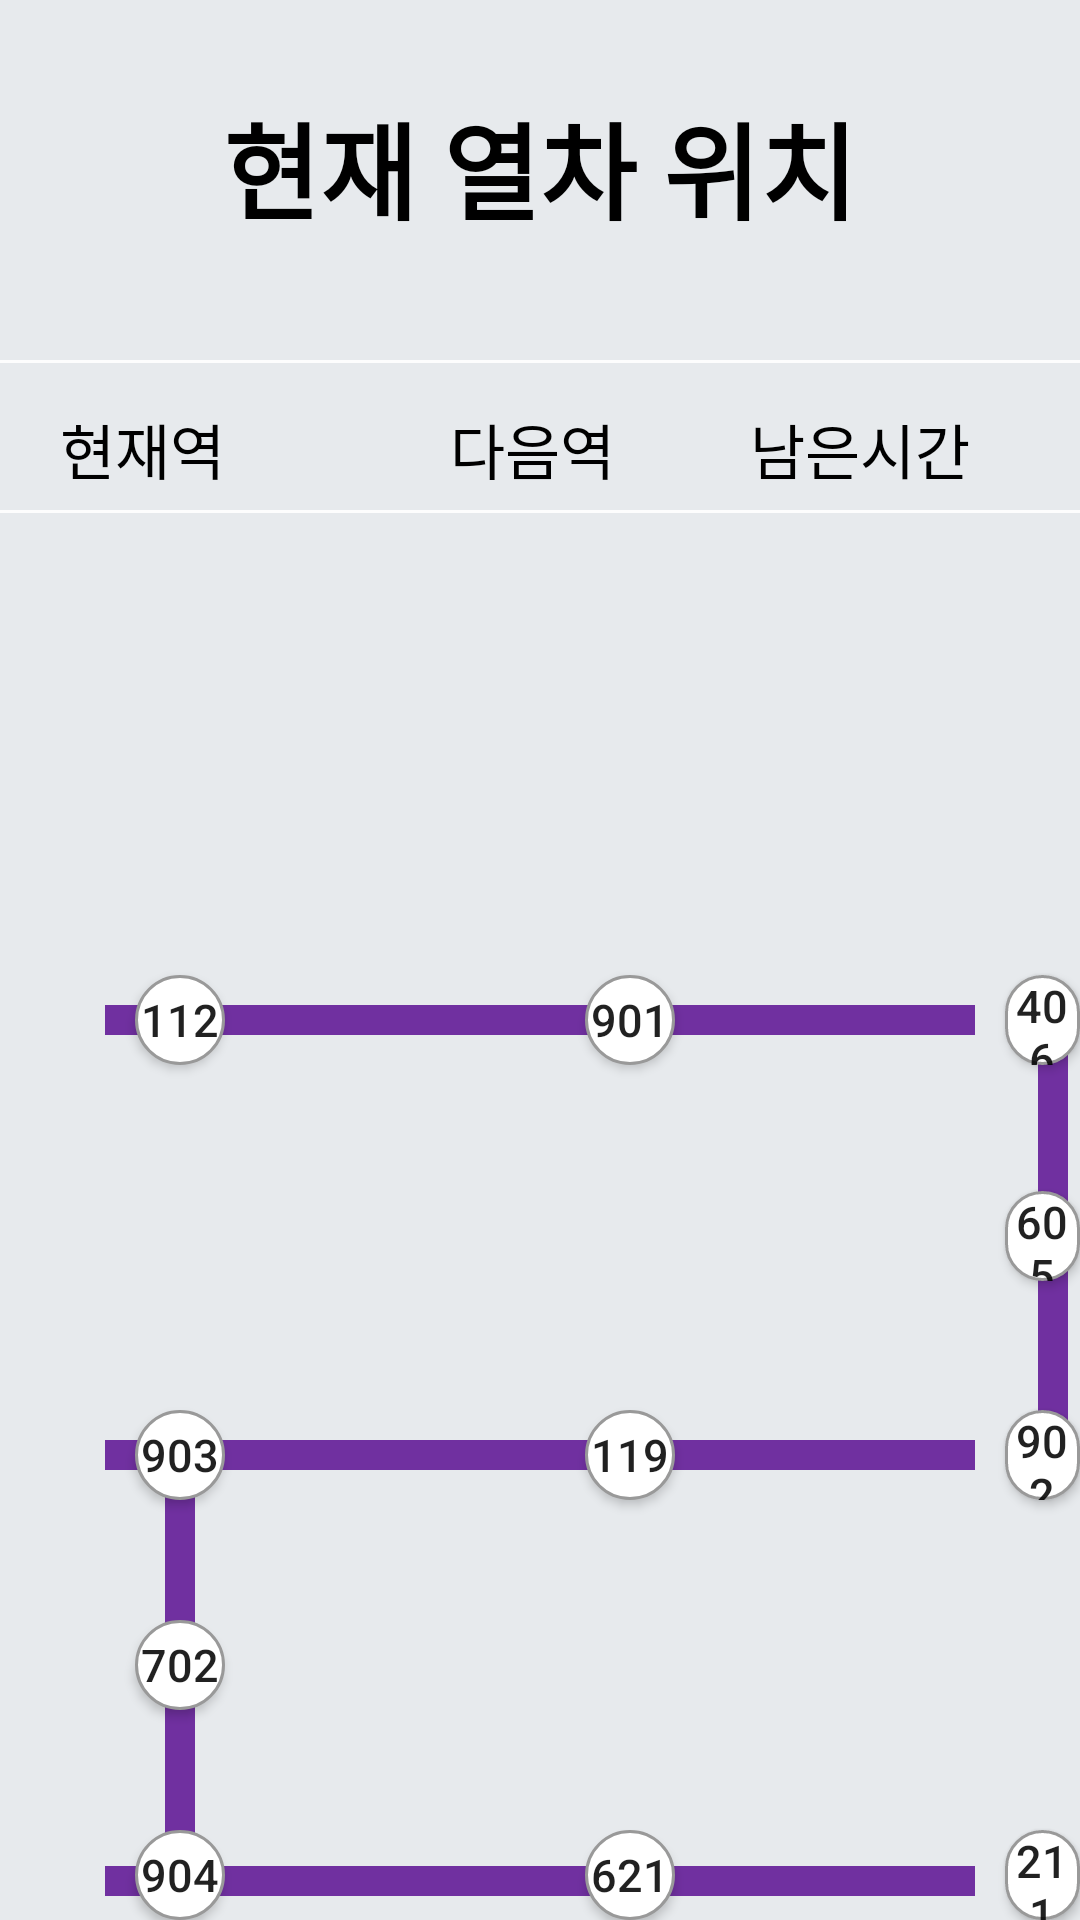

Reconstruct the res/layout file that produces this screen, plus the resources it refers to.
<!-- AndroidManifest.xml: application theme AppTheme -->
<!-- res/layout/activity_line9.xml -->
<?xml version="1.0" encoding="utf-8"?>
<RelativeLayout xmlns:android="http://schemas.android.com/apk/res/android"
    xmlns:app="http://schemas.android.com/apk/res-auto"
    xmlns:tools="http://schemas.android.com/tools"
    android:layout_width="match_parent"
    android:layout_height="match_parent"
    android:background="@color/colorGray"
    tools:context=".MainActivity">

    <TextView
        android:id="@+id/nav_location_title"
        android:layout_width="wrap_content"
        android:layout_height="wrap_content"
        android:layout_alignParentTop="true"
        android:layout_centerHorizontal="true"
        android:layout_marginTop="30dp"
        android:textColor="#000"
        android:text="현재 열차 위치"
        android:textSize="35dp"
        android:textStyle="bold" />
    <LinearLayout
        android:layout_width="match_parent"
        android:layout_height="1dp"
        android:layout_alignParentTop="true"
        android:layout_marginTop="120dp"
        android:background="#FDFDFD" />
    <LinearLayout
        android:layout_width="match_parent"
        android:layout_height="1dp"
        android:layout_alignParentTop="true"
        android:layout_marginTop="170dp"
        android:background="#FDFDFD" />
    <RelativeLayout
        android:layout_width="match_parent"
        android:orientation="horizontal"
        android:layout_height="50dp"
        android:layout_alignParentTop="true"
        android:layout_marginTop="120dp">
        <TextView
            android:layout_width="80dp"
            android:layout_height="50dp"
            android:layout_marginLeft="20dp"
            android:layout_marginTop="15dp"
            android:textColor="#000"
            android:text="현재역"
            android:textSize="20dp" />

        <TextView
            android:layout_width="80dp"
            android:layout_height="50dp"
            android:textColor="#000"
            android:text="다음역"
            android:textSize="20dp"
            android:layout_marginLeft="150dp"
            android:layout_marginTop="15dp"/>
        <TextView
            android:layout_width="80dp"
            android:layout_height="50dp"
            android:text="남은시간"
            android:textColor="#000"
            android:textSize="20dp"
            android:layout_alignParentRight="true"
            android:layout_marginRight="30dp"
            android:layout_marginTop="15dp"/>
    </RelativeLayout>
    <RelativeLayout
        android:layout_width="match_parent"
        android:orientation="horizontal"
        android:layout_height="50dp"
        android:layout_alignParentTop="true"
        android:layout_marginTop="175dp">
        <TextView
            android:id="@+id/line9_cur"
            android:layout_width="80dp"
            android:layout_height="50dp"
            android:layout_marginLeft="25dp"
            android:layout_marginTop="15dp"
            android:textSize="20dp" />

        <TextView
            android:id="@+id/line9_next"
            android:layout_width="80dp"
            android:layout_height="50dp"
            android:textSize="20dp"
            android:layout_marginLeft="150dp"
            android:layout_marginTop="15dp"/>
        <TextView
            android:id="@+id/line9_rem"
            android:layout_width="120dp"
            android:layout_height="50dp"
            android:textSize="20dp"
            android:layout_alignParentRight="true"
            android:layout_marginRight="10dp"
            android:layout_marginTop="15dp"/>
    </RelativeLayout>


    
    <RelativeLayout
        android:layout_width="match_parent"
        android:layout_height="350dp"
        android:layout_marginTop="300dp">

        <Button
            android:id="@+id/station112_9"
            android:layout_width="30dp"
            android:layout_height="30dp"
            android:layout_marginStart="45dp"
            android:layout_marginTop="25dp"
            android:background="@drawable/stationbutton"
            android:text="112"
            android:textSize="15dp" />

        <Button
            android:id="@+id/station901"
            android:layout_width="30dp"
            android:layout_height="30dp"
            android:layout_marginStart="195dp"
            android:layout_marginTop="25dp"
            android:background="@drawable/stationbutton"
            android:text="901"
            android:textSize="15dp" />

        <Button
            android:id="@+id/station406_9"
            android:layout_width="30dp"
            android:layout_height="30dp"
            android:layout_marginStart="335dp"
            android:layout_marginTop="25dp"
            android:background="@drawable/stationbutton"
            android:text="406"
            android:textSize="15dp" />

        <Button
            android:id="@+id/station605_9"
            android:layout_width="30dp"
            android:layout_height="30dp"
            android:layout_marginStart="335dp"
            android:layout_marginTop="97dp"
            android:background="@drawable/stationbutton"
            android:text="605"
            android:textSize="15dp" />

        <Button
            android:id="@+id/station902"
            android:layout_width="30dp"
            android:layout_height="30dp"
            android:layout_marginStart="335dp"
            android:layout_marginTop="170dp"
            android:background="@drawable/stationbutton"
            android:text="902"
            android:textSize="15dp" />



        <Button
            android:id="@+id/station119_9"
            android:layout_width="30dp"
            android:layout_height="30dp"
            android:layout_marginStart="195dp"
            android:layout_marginTop="170dp"
            android:background="@drawable/stationbutton"
            android:text="119"
            android:textSize="15dp" />

        <Button
            android:id="@+id/station903"
            android:layout_width="30dp"
            android:layout_height="30dp"
            android:layout_marginStart="45dp"
            android:layout_marginTop="170dp"
            android:background="@drawable/stationbutton"
            android:text="903"
            android:textSize="15dp" />

        <Button
            android:id="@+id/station702_9"
            android:layout_width="30dp"
            android:layout_height="30dp"
            android:layout_marginStart="45dp"
            android:layout_marginTop="240dp"
            android:background="@drawable/stationbutton"
            android:text="702"
            android:textSize="15dp" />

        <Button
            android:id="@+id/station904"
            android:layout_width="30dp"
            android:layout_height="30dp"
            android:layout_marginStart="45dp"
            android:layout_marginTop="310dp"
            android:background="@drawable/stationbutton"
            android:text="904"
            android:textSize="15dp" />

        <Button
            android:id="@+id/station621_9"
            android:layout_width="30dp"
            android:layout_height="30dp"
            android:layout_marginStart="195dp"
            android:layout_marginTop="310dp"
            android:background="@drawable/stationbutton"
            android:text="621"
            android:textSize="15dp" />

        <Button
            android:id="@+id/station211_9"
            android:layout_width="30dp"
            android:layout_height="30dp"
            android:layout_marginStart="335dp"
            android:layout_marginTop="310dp"
            android:background="@drawable/stationbutton"
            android:text="211"
            android:textSize="15dp" />

        <View
            android:id="@+id/position_line5"
            android:layout_width="300dp"
            android:layout_height="10dp"
            android:layout_centerHorizontal="true"
            android:layout_marginStart="70dp"
            android:layout_marginTop="35dp"
            android:background="#7030A0" />

        <View
            android:id="@+id/position_line5_1"
            android:layout_width="10dp"
            android:layout_height="155dp"
            android:layout_marginStart="346dp"
            android:layout_marginTop="35dp"
            android:background="#7030A0" />

        <View
            android:id="@+id/position_line5_2"
            android:layout_width="300dp"
            android:layout_height="10dp"
            android:layout_centerHorizontal="true"
            android:layout_marginStart="70dp"
            android:layout_marginTop="180dp"
            android:background="#7030A0" />

        <View
            android:id="@+id/position_line5_3"
            android:layout_width="10dp"
            android:layout_height="150dp"
            android:layout_marginStart="55dp"
            android:layout_marginTop="180dp"
            android:background="#7030A0" />

        <View
            android:id="@+id/position_line5_4"
            android:layout_width="300dp"
            android:layout_height="10dp"
            android:layout_centerHorizontal="true"
            android:layout_marginStart="70dp"
            android:layout_marginTop="322dp"
            android:background="#7030A0" />



    </RelativeLayout>
    


</RelativeLayout>
<!-- resources referenced by this layout -->
<resources>
  <color name="colorGray">#E7EAED</color>
  <!-- drawable stationbutton (drawable-v24) -->
  <?xml version="1.0" encoding="utf-8"?>
  <shape xmlns:android="http://schemas.android.com/apk/res/android" android:shape="rectangle" >
  
      <corners
          android:radius="100dp"
          />
  
      <solid
          android:color="#FFFFFF"
          />
  
      <padding
  
          android:left="0dp"
          android:top="0dp"
          android:right="0dp"
          android:bottom="0dp"
          />
  
      <size
          android:width="30dp"
          android:height="30dp"
          />
      <stroke
          android:color="#999"
          android:width="1dp"
          />
  
  
  </shape>
  <style name="AppTheme" parent="Theme.AppCompat.Light.NoActionBar">
          <item name="windowNoTitle">true</item>
          
          <item name="colorPrimary">@color/colorPrimary</item>
          <item name="colorPrimaryDark">#C8DEE8</item>
          <item name="colorAccent">@color/colorAccent</item>
      </style>
  <color name="colorPrimary">#6200EE</color>
  <color name="colorAccent">#03DAC5</color>
</resources>
